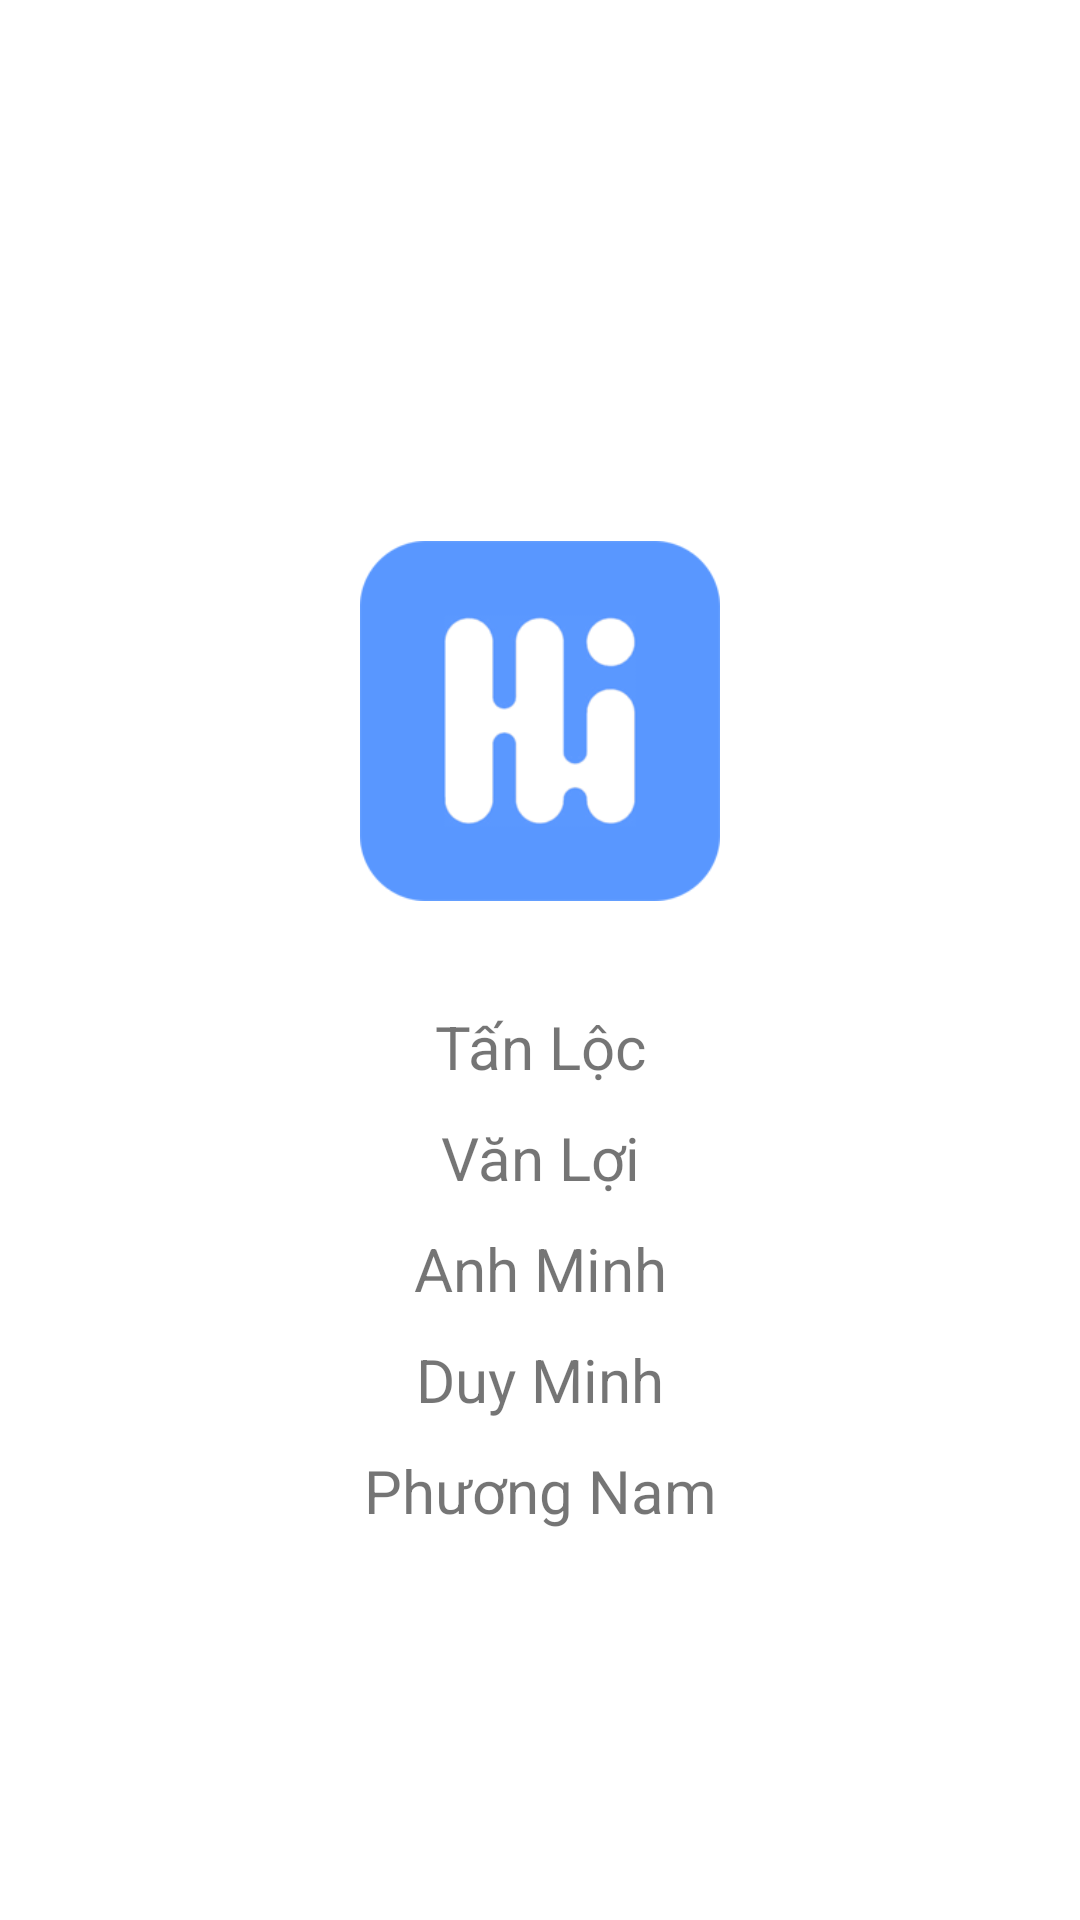

This screen was rendered from an Android layout file. Write that file and the resources it references.
<!-- AndroidManifest.xml: application theme Theme.HiGallery -->
<!-- res/layout/activity_about.xml -->
<?xml version="1.0" encoding="utf-8"?>
<LinearLayout xmlns:android="http://schemas.android.com/apk/res/android"
    xmlns:app="http://schemas.android.com/apk/res-auto"
    xmlns:tools="http://schemas.android.com/tools"
    android:layout_width="match_parent"
    android:layout_height="match_parent"
    android:orientation="vertical"
    tools:context=".activities.AboutActivity"
    android:background="?attr/background_color"
    android:gravity="center">

    <androidx.appcompat.widget.Toolbar
        android:id="@+id/appbar_about"
        android:layout_width="match_parent"
        android:layout_height="wrap_content"
        android:background="?attr/primary_color"
        android:minHeight="?attr/actionBarSize"
        android:theme="@style/AppBarTheme"
        app:layout_constraintEnd_toEndOf="parent"
        app:layout_constraintStart_toStartOf="parent"
        app:layout_constraintTop_toTopOf="parent"
        app:titleTextColor="?attr/on_primary_color" />


    <LinearLayout
        android:layout_width="match_parent"
        android:layout_height="match_parent"
        android:orientation="vertical"
        android:gravity="center">
        <ImageView
            android:id="@+id/imageView"
            android:layout_width="match_parent"
            android:layout_height="120dp"
            android:layout_marginBottom="30dp"
            app:srcCompat="@drawable/logo"
            tools:layout_editor_absoluteX="21dp"
            tools:layout_editor_absoluteY="21dp" />

        <TextView
            android:layout_width="match_parent"
            android:layout_height="wrap_content"
            android:text="Tấn Lộc"
            android:textSize="20sp"
            android:gravity="center"
            android:layout_marginVertical="5dp" />
        <TextView
            android:layout_width="match_parent"
            android:layout_height="wrap_content"
            android:gravity="center"
            android:text="Văn Lợi"
            android:textSize="20sp"
            android:layout_marginVertical="5dp"/>
        <TextView
            android:layout_width="match_parent"
            android:layout_height="wrap_content"
            android:gravity="center"
            android:text="Anh Minh"
            android:textSize="20sp"
            android:layout_marginVertical="5dp"/>
        <TextView
            android:layout_width="match_parent"
            android:layout_height="wrap_content"
            android:gravity="center"
            android:text="Duy Minh"
            android:textSize="20sp"
            android:layout_marginVertical="5dp"/>
        <TextView
            android:layout_width="match_parent"
            android:layout_height="wrap_content"
            android:gravity="center"
            android:text="Phương Nam"
            android:textSize="20sp"
            android:layout_marginVertical="5dp"/>


    </LinearLayout>

</LinearLayout>
<!-- resources referenced by this layout -->
<resources>
  <!-- drawable logo: png bitmap (drawable, 8989 bytes) -->
  <style name="AppBarTheme" parent="@style/ThemeOverlay.AppCompat.ActionBar">
          <item name="colorControlNormal">?attr/on_primary_color</item>
      </style>
  <style name="Theme.HiGallery" parent="Theme.MaterialComponents.DayNight.DarkActionBar">
          
          <item name="colorPrimary">@color/purple_500</item>
          <item name="colorPrimaryVariant">@color/purple_700</item>
          <item name="colorOnPrimary">@color/white</item>
          
          <item name="colorSecondary">@color/teal_200</item>
          <item name="colorSecondaryVariant">@color/teal_700</item>
          <item name="colorOnSecondary">@color/black</item>
          
          <item name="android:statusBarColor" tools:targetApi="l">?attr/colorPrimaryVariant</item>
          
      </style>
  <color name="purple_500">#FF6200EE</color>
  <color name="purple_700">#FF3700B3</color>
  <color name="white">#FFFFFFFF</color>
  <color name="teal_200">#FF03DAC5</color>
  <color name="teal_700">#FF018786</color>
  <color name="black">#FF000000</color>
</resources>
